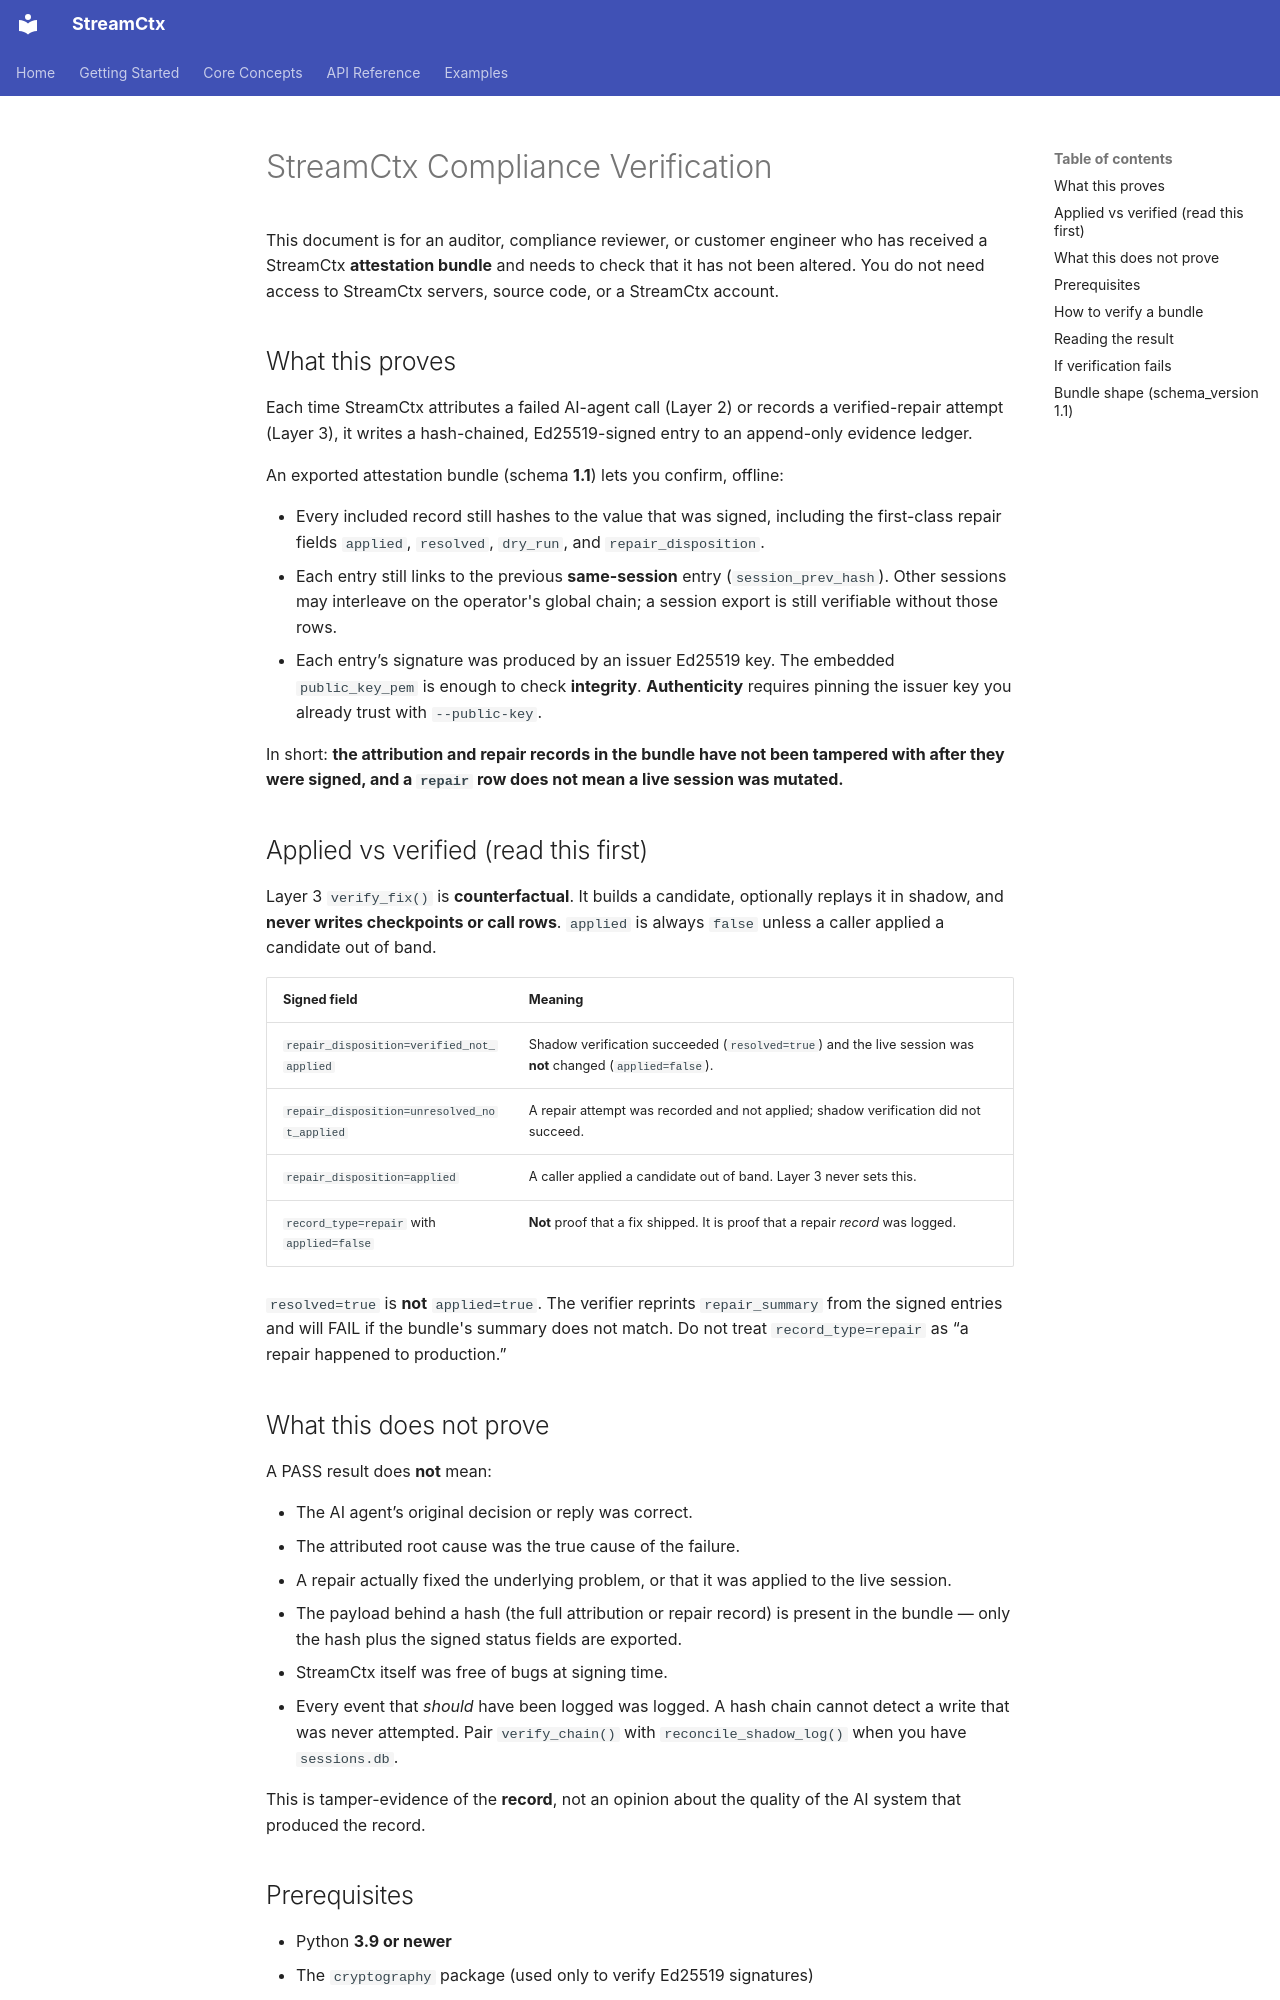

repository: streamctx/streamctx · page: COMPLIANCE_VERIFICATION/index.html · generator: mkdocs

# StreamCtx Compliance Verification

This document is for an auditor, compliance reviewer, or customer engineer who has received a StreamCtx **attestation bundle** and needs to check that it has not been altered. You do not need access to StreamCtx servers, source code, or a StreamCtx account.

## What this proves

Each time StreamCtx attributes a failed AI-agent call (Layer 2) or records a verified-repair attempt (Layer 3), it writes a hash-chained, Ed25519-signed entry to an append-only evidence ledger.

An exported attestation bundle (schema **1.1**) lets you confirm, offline:

- Every included record still hashes to the value that was signed, including the first-class repair fields `applied`, `resolved`, `dry_run`, and `repair_disposition`.
- Each entry still links to the previous **same-session** entry (`session_prev_hash`). Other sessions may interleave on the operator's global chain; a session export is still verifiable without those rows.
- Each entry’s signature was produced by an issuer Ed25519 key. The embedded `public_key_pem` is enough to check **integrity**. **Authenticity** requires pinning the issuer key you already trust with `--public-key`.

In short: **the attribution and repair records in the bundle have not been tampered with after they were signed, and a `repair` row does not mean a live session was mutated.**

## Applied vs verified (read this first)

Layer 3 `verify_fix()` is **counterfactual**. It builds a candidate, optionally replays it in shadow, and **never writes checkpoints or call rows**. `applied` is always `false` unless a caller applied a candidate out of band.

| Signed field | Meaning |
|---|---|
| `repair_disposition=verified_not_applied` | Shadow verification succeeded (`resolved=true`) and the live session was **not** changed (`applied=false`). |
| `repair_disposition=unresolved_not_applied` | A repair attempt was recorded and not applied; shadow verification did not succeed. |
| `repair_disposition=applied` | A caller applied a candidate out of band. Layer 3 never sets this. |
| `record_type=repair` with `applied=false` | **Not** proof that a fix shipped. It is proof that a repair *record* was logged. |

`resolved=true` is **not** `applied=true`. The verifier reprints `repair_summary` from the signed entries and will FAIL if the bundle's summary does not match. Do not treat `record_type=repair` as “a repair happened to production.”

## What this does not prove

A PASS result does **not** mean:

- The AI agent’s original decision or reply was correct.
- The attributed root cause was the true cause of the failure.
- A repair actually fixed the underlying problem, or that it was applied to the live session.
- The payload behind a hash (the full attribution or repair record) is present in the bundle — only the hash plus the signed status fields are exported.
- StreamCtx itself was free of bugs at signing time.
- Every event that *should* have been logged was logged. A hash chain cannot detect a write that was never attempted. Pair `verify_chain()` with `reconcile_shadow_log()` when you have `sessions.db`.

This is tamper-evidence of the **record**, not an opinion about the quality of the AI system that produced the record.
